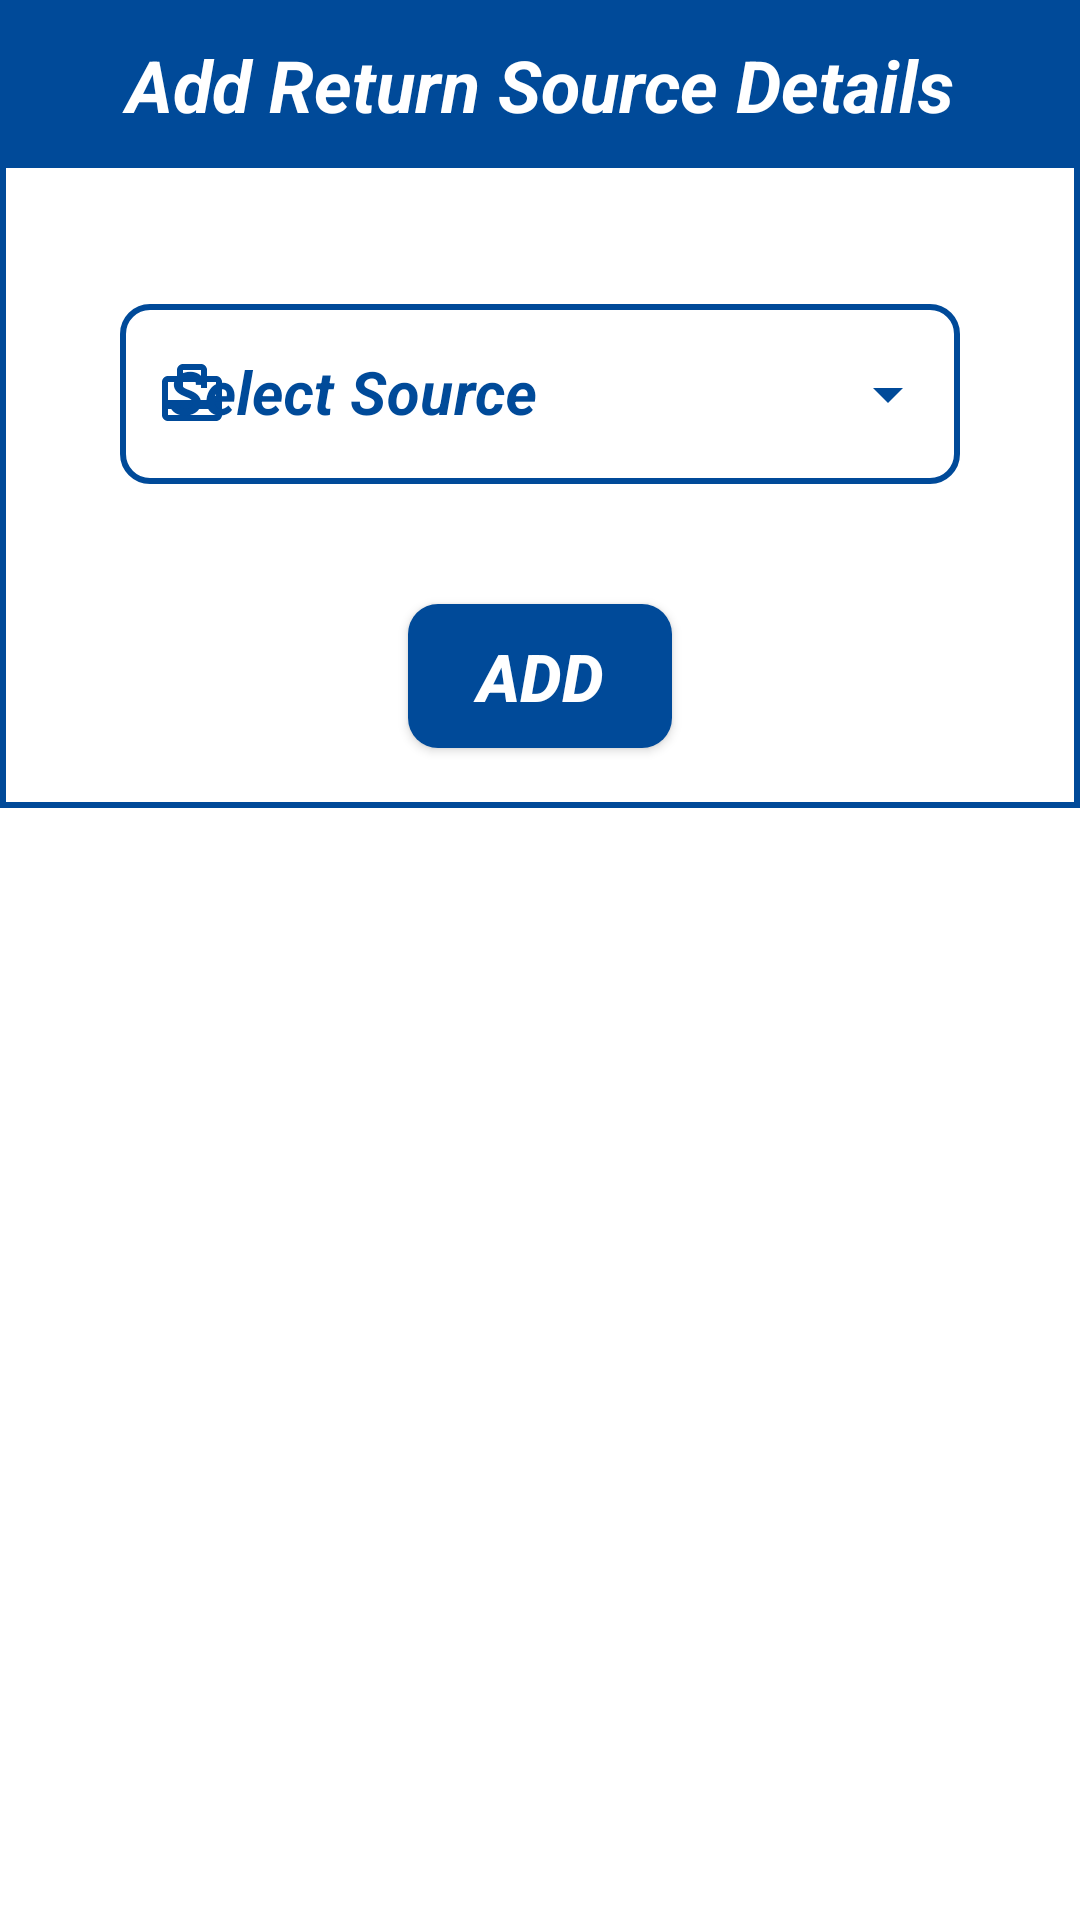

This screen was rendered from an Android layout file. Write that file and the resources it references.
<!-- AndroidManifest.xml: application theme AppTheme -->
<!-- res/layout/lent_details_delete_updater.xml -->
<?xml version="1.0" encoding="utf-8"?>
<ScrollView xmlns:android="http://schemas.android.com/apk/res/android"
    xmlns:app="http://schemas.android.com/apk/res-auto"
    xmlns:tools="http://schemas.android.com/tools"
    android:layout_width="match_parent"
    android:layout_height="match_parent">

    <LinearLayout
        android:layout_width="match_parent"
        android:layout_height="wrap_content"
        android:background="@drawable/layout_border"
        android:orientation="vertical">

        <TextView
            android:layout_width="match_parent"
            android:layout_height="56dp"
            android:background="@color/background"
            android:padding="12dp"
            android:text="@string/add_return_source_detail"
            android:textAlignment="center"
            android:textColor="@color/white"
            android:textSize="24sp"
            android:textStyle="bold|italic" />

        <com.google.android.material.textfield.TextInputLayout
            android:id="@+id/lentReturnSourceLayout"
            style="@style/Widget.MaterialComponents.TextInputLayout.OutlinedBox.Dense.ExposedDropdownMenu"
            android:layout_width="match_parent"
            android:layout_height="wrap_content"
            android:layout_margin="40dp"
            android:hint="@string/select_source"
            android:textColorHint="@color/background"
            android:theme="@style/ThemeOverlay.AppTheme.TextInputEditText.Outlined"
            app:boxCornerRadiusBottomEnd="10dp"
            app:boxCornerRadiusBottomStart="10dp"
            app:boxCornerRadiusTopEnd="10dp"
            app:boxCornerRadiusTopStart="10dp"
            app:boxStrokeColor="@color/grey"
            app:boxStrokeWidth="2dp"
            app:boxStrokeWidthFocused="2dp"
            app:endIconTint="@color/background"
            app:errorTextColor="@color/red"
            app:hintTextColor="@color/background"
            app:startIconDrawable="@drawable/ic_view_balance"
            app:startIconTint="@color/background">

            <AutoCompleteTextView
                android:id="@+id/lentReturnSource"
                android:layout_width="match_parent"
                android:layout_height="60sp"
                android:inputType="none"
                android:textColor="@color/background"
                android:textSize="20sp"
                android:textStyle="bold|italic"
                tools:ignore="LabelFor" />
        </com.google.android.material.textfield.TextInputLayout>

        <androidx.appcompat.widget.AppCompatButton
            android:id="@+id/lentReturnUpdateBtn"
            android:layout_width="wrap_content"
            android:layout_height="wrap_content"
            android:layout_gravity="center"
            android:layout_marginBottom="10dp"
            android:background="@drawable/button_background"
            android:text="  Add  "
            android:textColor="@color/white"
            android:textSize="22sp"
            android:textStyle="bold|italic"
            tools:ignore="HardcodedText" />

    </LinearLayout>
</ScrollView>
<!-- resources referenced by this layout -->
<resources>
  <color name="background">#004A99</color>
  <color name="grey">#808080</color>
  <color name="red">#FF0000</color>
  <color name="white">#FFFFFFFF</color>
  <!-- drawable button_background (drawable) -->
  <?xml version="1.0" encoding="utf-8"?>
  <ripple xmlns:android="http://schemas.android.com/apk/res/android"
      android:color="@color/white">
      <item>
          <shape android:shape="rectangle">
              <solid android:color="@color/background" />
              <corners android:radius="10dp" />
          </shape>
      </item>
  </ripple>
  <!-- drawable ic_view_balance (drawable) -->
  <vector xmlns:android="http://schemas.android.com/apk/res/android"
      android:width="24dp"
      android:height="24dp"
      android:tint="#FFFFFF"
      android:viewportWidth="24"
      android:viewportHeight="24">
      <path
          android:fillColor="@android:color/white"
          android:pathData="M20,6h-3L17,4c0,-1.11 -0.89,-2 -2,-2L9,2c-1.11,0 -2,0.89 -2,2v2L4,6c-1.11,0 -2,0.89 -2,2v11c0,1.11 0.89,2 2,2h16c1.11,0 2,-0.89 2,-2L22,8c0,-1.11 -0.89,-2 -2,-2zM9,4h6v2L9,6L9,4zM20,19L4,19v-2h16v2zM20,14L4,14L4,8h3v2h2L9,8h6v2h2L17,8h3v6z" />
  </vector>
  <!-- drawable layout_border (drawable) -->
  <?xml version="1.0" encoding="UTF-8"?>
  <shape xmlns:android="http://schemas.android.com/apk/res/android"
      android:shape="rectangle">
      <padding android:bottom="10dp" />
      <stroke
          android:width="2dp"
          android:color="@color/background" />
  </shape>
  <string name="add_return_source_detail">Add Return Source Details</string>
  <string name="select_source">Select Source</string>
  <style name="ThemeOverlay.AppTheme.TextInputEditText.Outlined" parent="Widget.MaterialComponents.TextInputLayout.OutlinedBox.Dense">
          <item name="colorControlActivated">@color/background</item>
      </style>
  <style name="AppTheme" parent="Theme.MaterialComponents.Light.DarkActionBar">
          
          
          
          <item name="colorPrimary">@color/background</item>
          <item name="colorPrimaryDark">@color/background</item>
          <item name="colorAccent">@color/background</item>
          
          <item name="colorSurface">@color/background</item>
          
          <item name="android:itemTextAppearance">@style/OptionsMenuStyle</item>
      </style>
  <style name="OptionsMenuStyle" parent="@style/TextAppearance.AppCompat.Widget.ActionBar.Title">
          <item name="android:textColor">@color/background</item>
          <item name="android:textStyle">italic|bold</item>
          <item name="android:textSize">15sp</item>
      </style>
</resources>
